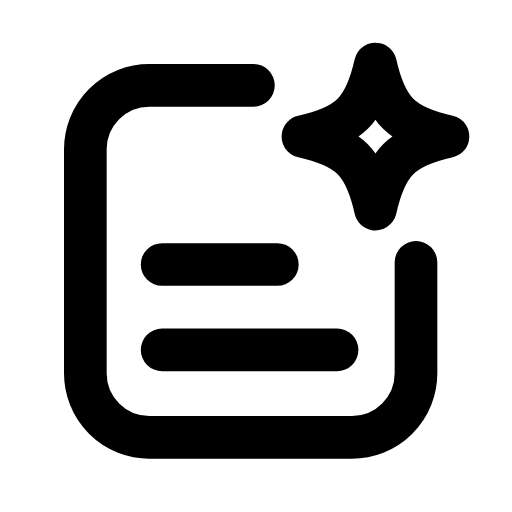
t = 0.00 s
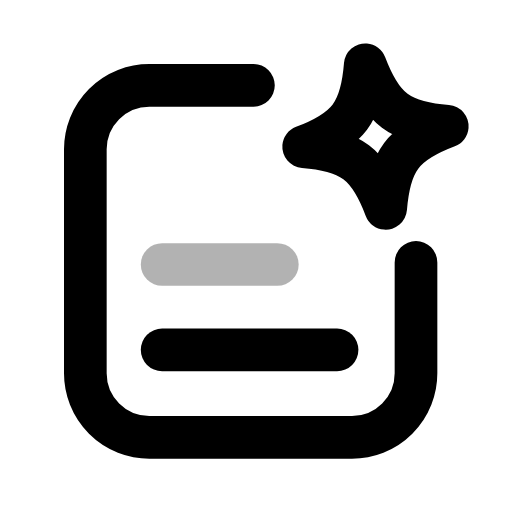
t = 0.29 s
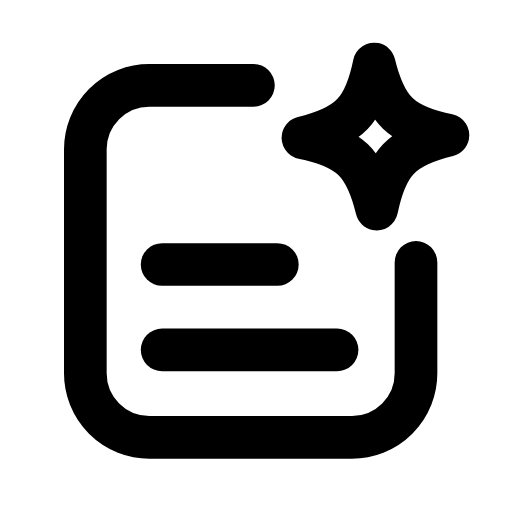
t = 0.57 s
t = 0.83 s: frame unchanged from t = 0.00 s, image omitted
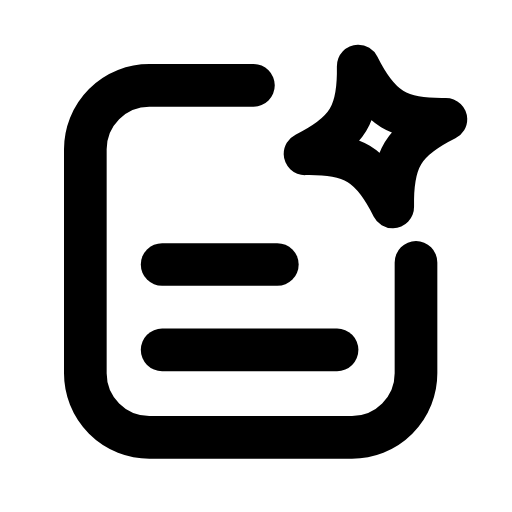
t = 1.14 s
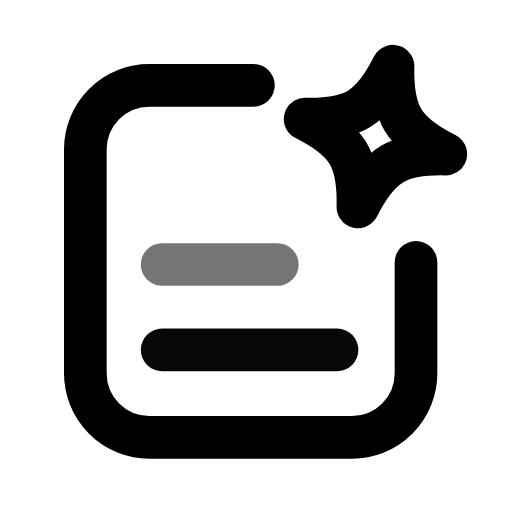
t = 1.26 s

The animated SVG that drew these frames (rendered in a browser with its animation timeline set to each time). Animation: 3 SMIL elements (animate=2,animateTransform=1); one cycle of 1.70 s, repeats indefinitely.

<svg xmlns="http://www.w3.org/2000/svg" width="24" height="24" viewBox="0 0 24 24" fill="none"><path stroke="currentColor" stroke-width="2" stroke-linecap="round" stroke-linejoin="round" fill="none" d="M11.88 4L7 4A3 3 0 0 0 4 7L4 17.5A3 3 0 0 0 7 20.5L16.5 20.5A3 3 0 0 0 19.5 17.5L19.5 12.3"></path><line stroke="currentColor" stroke-width="2" stroke-linecap="round" stroke-linejoin="round" fill="none" x1="7.6" y1="12.4" x2="13" y2="12.4"><animate attributeName="opacity" values="1;1;0.3;1;1;1;1;0.3;1;1;1" keyTimes="0;0.1125;0.1755;0.2475;0.45;0.6;0.735;0.783;0.825;0.9;1" dur="1.7s" repeatCount="indefinite" calcMode="spline" keySplines="0.16 1 0.3 1;0.16 1 0.3 1;0.16 1 0.3 1;0.16 1 0.3 1;0.16 1 0.3 1;0.16 1 0.3 1;0.16 1 0.3 1;0.16 1 0.3 1;0.16 1 0.3 1;0.16 1 0.3 1"/></line><line stroke="currentColor" stroke-width="2" stroke-linecap="round" stroke-linejoin="round" fill="none" x1="7.6" y1="16.4" x2="15.8" y2="16.4"><animate attributeName="opacity" values="1;1;0.3;1;1;1;1;0.3;1;1;1" keyTimes="0;0.2025;0.2655;0.3375;0.45;0.6;0.675;0.723;0.765;0.9;1" dur="1.7s" repeatCount="indefinite" calcMode="spline" keySplines="0.16 1 0.3 1;0.16 1 0.3 1;0.16 1 0.3 1;0.16 1 0.3 1;0.16 1 0.3 1;0.16 1 0.3 1;0.16 1 0.3 1;0.16 1 0.3 1;0.16 1 0.3 1;0.16 1 0.3 1"/></line><path stroke="currentColor" stroke-width="2" stroke-linecap="round" stroke-linejoin="round" fill="none" d="M17.6 3C18.09 5.18 18.82 5.91 21 6.4C18.82 6.89 18.09 7.62 17.6 9.8C17.11 7.62 16.38 6.89 14.2 6.4C16.38 5.91 17.11 5.18 17.6 3Z"><animateTransform attributeName="transform" type="rotate" values="0 17.6 6.4;20 17.6 6.4;-14 17.6 6.4;0 17.6 6.4;0 17.6 6.4;-14 17.6 6.4;20 17.6 6.4;0 17.6 6.4;0 17.6 6.4" keyTimes="0;0.135;0.27;0.45;0.6;0.72;0.81;0.9;1" dur="1.7s" repeatCount="indefinite" calcMode="spline" keySplines="0.16 1 0.3 1;0.16 1 0.3 1;0.16 1 0.3 1;0.16 1 0.3 1;0.16 1 0.3 1;0.16 1 0.3 1;0.16 1 0.3 1;0.16 1 0.3 1"/></path></svg>
